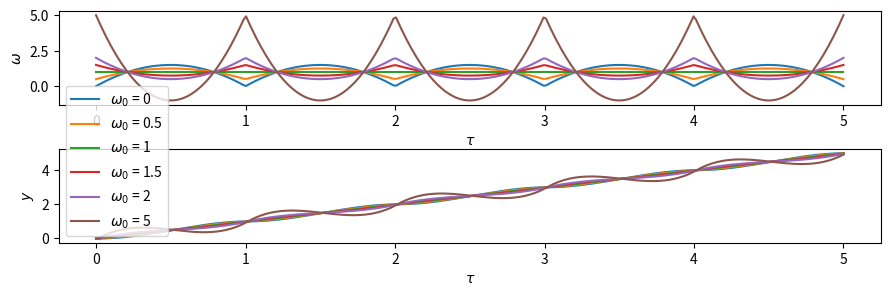

Source code (Python):
import numpy as np
from matplotlib import pyplot as plt

xmin = 0
xmax = 5
xdata = np.linspace(xmin,xmax,300)

fig, axs = plt.subplots(2,1, figsize = (9,3))
ax1, ax2 = axs
fig.tight_layout(rect=[0.01, 0.03, 1, 1])


def scuffed_definite_integral(xdata, ydata):
    ret = []
    for i in range(len(xdata)):
        ret.append(np.trapezoid(y = ydata[:i], x = xdata[:i]))

    return ret

for w0 in [0,0.5,1,1.5,2,5]:

    def f(x):
        x = x % 1
        return w0 + 6*(1-w0)*(x-x**2)

    ydata = np.array([f(x) for x in xdata])

    ax1.plot(xdata, ydata, label = f"$\\omega_0$ = {w0}")

    ydata = scuffed_definite_integral(xdata, ydata)

    ax2.plot(xdata, ydata, label = f"$\\omega_0$ = {w0}")

ax1.set_xlabel("$\\tau$")
ax1.set_ylabel("$\\omega$")
ax2.legend()
ax2.set_xlabel("$\\tau$")
ax2.set_ylabel("$y$")
plt.show()